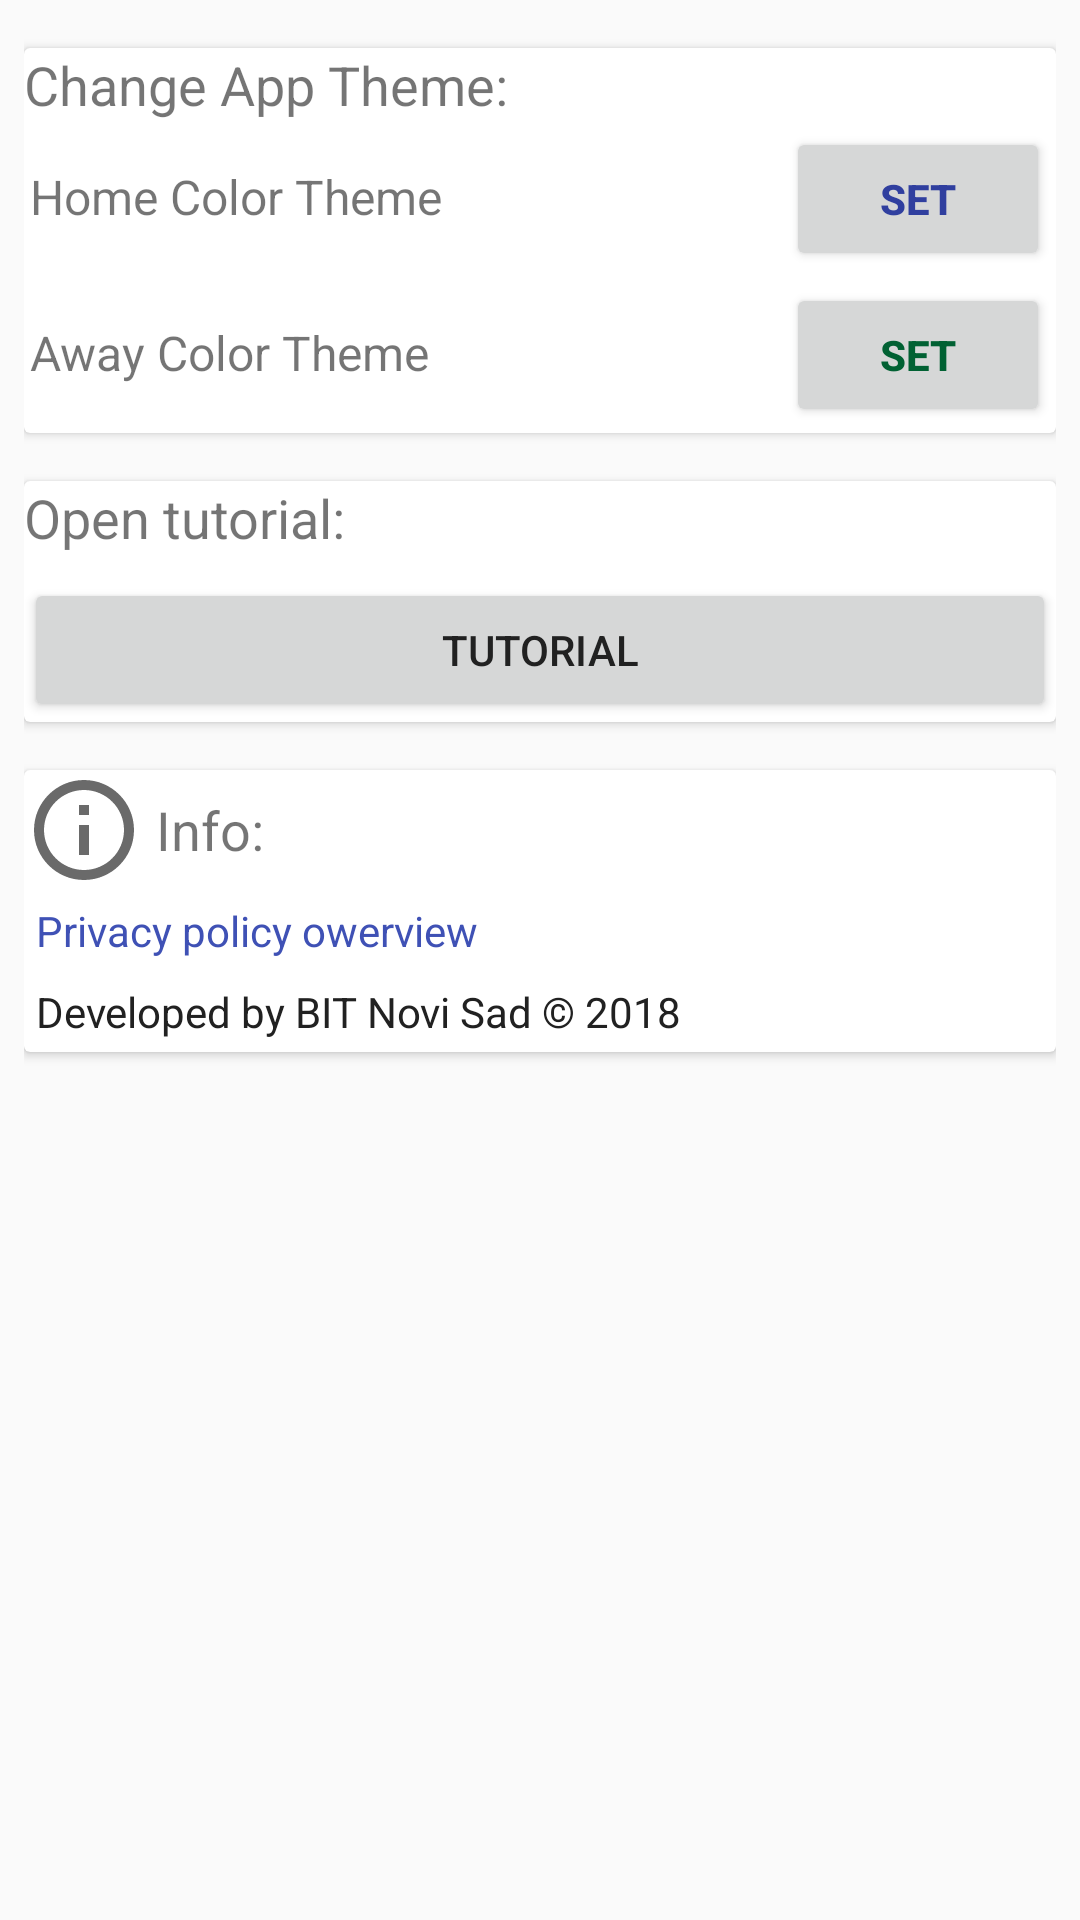

Reconstruct the res/layout file that produces this screen, plus the resources it refers to.
<!-- AndroidManifest.xml: application theme AppTheme -->
<!-- res/layout/settings_fragment.xml -->
<?xml version="1.0" encoding="utf-8"?>
<LinearLayout xmlns:android="http://schemas.android.com/apk/res/android"
    android:layout_width="match_parent"
    android:layout_height="match_parent"
    android:orientation="vertical"
    android:padding="8dp">

    <android.support.v7.widget.CardView
        android:layout_width="match_parent"
        android:layout_height="wrap_content"
        android:layout_marginTop="8dp"
        android:layout_marginBottom="8dp">

        <LinearLayout
            android:layout_width="match_parent"
            android:layout_height="wrap_content"
            android:orientation="vertical">

            <TextView
                android:id="@+id/tv_theme_name"
                android:layout_width="match_parent"
                android:layout_height="wrap_content"
                android:text="@string/change_app_theme"
                android:textSize="18sp" />

            <LinearLayout
                android:layout_width="match_parent"
                android:layout_height="wrap_content"
                android:layout_margin="2dp"
                android:layout_gravity="center"
                android:orientation="horizontal">

                <TextView
                    android:layout_width="wrap_content"
                    android:layout_height="wrap_content"
                    android:layout_weight="1"
                    android:textSize="16sp"
                    android:text="Home Color Theme" />
                <Button
                    android:id="@+id/toggleButton"
                    android:layout_width="wrap_content"
                    android:layout_height="wrap_content"
                    android:textColor="@color/color_blue"
                    android:textStyle="bold"
                    android:text="Set" />
            </LinearLayout>

            <LinearLayout
                android:layout_width="match_parent"
                android:layout_height="wrap_content"
                android:layout_margin="2dp"
                android:layout_gravity="center"
                android:orientation="horizontal">

                <TextView
                    android:layout_width="wrap_content"
                    android:layout_height="wrap_content"
                    android:layout_weight="1"
                    android:textSize="16sp"
                    android:text="Away Color Theme" />

                <Button
                    android:id="@+id/toggleButton2"
                    android:layout_width="wrap_content"
                    android:layout_height="wrap_content"
                    android:textColor="@color/color_green"
                    android:textStyle="bold"
                    android:text="Set" />
            </LinearLayout>


        </LinearLayout>
    </android.support.v7.widget.CardView>

    <android.support.v7.widget.CardView
        android:layout_width="match_parent"
        android:layout_height="wrap_content"
        android:layout_marginTop="8dp"
        android:layout_marginBottom="8dp">

        <LinearLayout
            android:layout_width="match_parent"
            android:layout_height="wrap_content"
            android:orientation="vertical">

            <TextView
                android:layout_width="match_parent"
                android:layout_height="wrap_content"
                android:text="@string/open_tutorial"
                android:textSize="18sp" />

            <Button
                android:id="@+id/btn_tutorial"
                android:layout_width="match_parent"
                android:layout_height="wrap_content"
                android:layout_marginTop="8dp"
                android:text="@string/tutorial_text"
                android:textColor="@color/primary_text" />

        </LinearLayout>
    </android.support.v7.widget.CardView>

    <android.support.v7.widget.CardView
        android:layout_width="match_parent"
        android:layout_height="wrap_content"
        android:layout_marginTop="8dp"
        android:layout_marginBottom="8dp">

        <LinearLayout
            android:layout_width="match_parent"
            android:layout_height="wrap_content"
            android:orientation="vertical">

            <LinearLayout
                android:layout_width="match_parent"
                android:layout_height="wrap_content"
                android:orientation="horizontal">

                <ImageView
                    android:id="@+id/iv_info"
                    android:layout_width="40dp"
                    android:layout_height="40dp"
                    android:src="@drawable/ic_info_outline_black_24dp" />

                <TextView
                    android:layout_width="match_parent"
                    android:layout_height="wrap_content"
                    android:layout_gravity="center_vertical"
                    android:layout_margin="4dp"
                    android:text="@string/info_about_developer_team"
                    android:textSize="18sp" />

            </LinearLayout>

            <TextView
                android:id="@+id/tv_privacy_policy"
                android:layout_width="match_parent"
                android:layout_height="wrap_content"
                android:layout_margin="4dp"
                android:layout_marginTop="4dp"
                android:text="@string/privacy_policy"
                android:textColor="?attr/colorPrimary" />

            <TextView
                android:id="@+id/tv_info"
                android:layout_width="match_parent"
                android:layout_height="wrap_content"
                android:layout_margin="4dp"
                android:layout_marginTop="4dp"
                android:text="@string/info_bit_ns"
                android:textColor="@color/primary_text" />

        </LinearLayout>
    </android.support.v7.widget.CardView>
</LinearLayout>
<!-- resources referenced by this layout -->
<resources>
  <color name="color_blue">#303F9F</color>
  <color name="color_green">#FF016133</color>
  <color name="primary_text">#212121</color>
  <!-- drawable ic_info_outline_black_24dp (drawable) -->
  <vector android:height="24dp" android:tint="#6A6A6A"
      android:viewportHeight="24.0" android:viewportWidth="24.0"
      android:width="24dp" xmlns:android="http://schemas.android.com/apk/res/android">
      <path android:fillColor="#FF000000" android:pathData="M11,17h2v-6h-2v6zM12,2C6.48,2 2,6.48 2,12s4.48,10 10,10 10,-4.48 10,-10S17.52,2 12,2zM12,20c-4.41,0 -8,-3.59 -8,-8s3.59,-8 8,-8 8,3.59 8,8 -3.59,8 -8,8zM11,9h2L13,7h-2v2z"/>
  </vector>
  <string name="change_app_theme">Change App Theme:</string>
  <string name="info_about_developer_team">Info:</string>
  <string name="info_bit_ns">Developed by BIT Novi Sad \u00a9 2018</string>
  <string name="open_tutorial">Open tutorial:</string>
  <string name="privacy_policy">Privacy policy owerview</string>
  <string name="tutorial_text">Tutorial</string>
  <style name="AppTheme" parent="Theme.AppCompat.Light.NoActionBar">
          
          <item name="colorPrimary">#3F51B5</item>
          <item name="colorPrimaryDark">#303F9F</item>
          <item name="colorAccent">#03A9F4</item>
          <item name="textContent">@string/home_theme_title</item>
          <item name="backgroundcolor">#FF99F1F2</item>
          <item name="android:statusBarColor">@color/primary_text</item>
          <item name="android:navigationBarColor">@color/primary_text</item>
          
      </style>
  <string name="home_theme_title">Home Colours Theme</string>
</resources>
